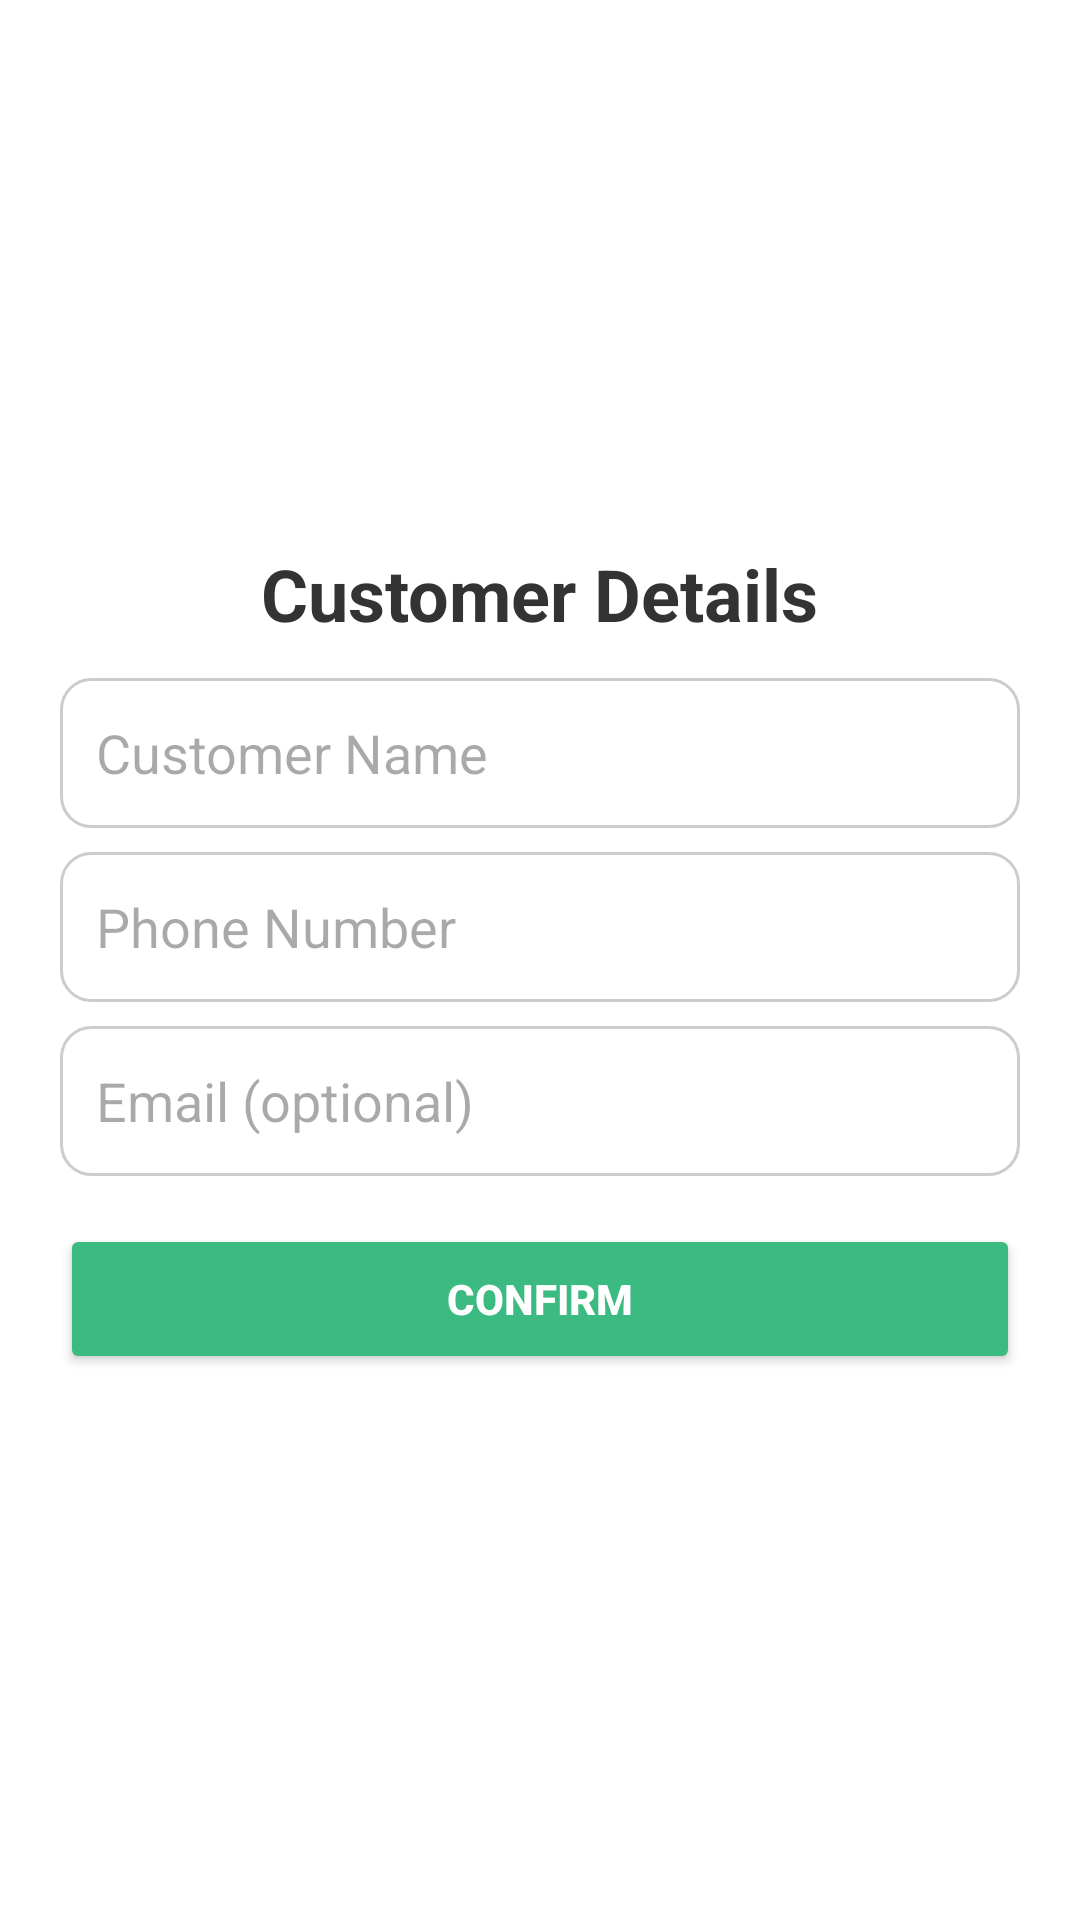

The Android layout XML behind this screen, and the referenced resources:
<!-- AndroidManifest.xml: application theme Theme.EasyEMI -->
<!-- res/layout/fragment_instant_sale.xml -->
<?xml version="1.0" encoding="utf-8"?>
<LinearLayout xmlns:android="http://schemas.android.com/apk/res/android"
    xmlns:tools="http://schemas.android.com/tools"
    android:layout_width="match_parent"
    android:layout_height="match_parent"
    tools:context=".InstantSaleFragment"
    android:orientation="vertical"
    android:padding="20dp"
    android:background="@color/white"
    android:gravity="center">


    <ImageView
        android:layout_width="@dimen/_100sdp"
        android:layout_height="@dimen/_100sdp"
        android:src="@drawable/easy_emi"
        android:layout_gravity="center"/>

        <TextView
            android:layout_width="wrap_content"
            android:layout_height="wrap_content"
            android:text="Customer Details"
            android:textSize="24sp"
            android:textStyle="bold"
            android:textColor="@color/darkGray"
            android:layout_gravity="center_horizontal"
            android:layout_marginBottom="12dp"/>

        <EditText
            android:id="@+id/etCustomerName"
            android:layout_width="match_parent"
            android:layout_height="50dp"
            android:hint="Customer Name"
            android:padding="12dp"
            android:background="@drawable/rounded_edittext"
            android:layout_marginBottom="8dp"/>

        <EditText
            android:id="@+id/etCustomerPhone"
            android:layout_width="match_parent"
            android:layout_height="50dp"
            android:hint="Phone Number"
            android:inputType="phone"
            android:padding="12dp"
            android:background="@drawable/rounded_edittext"
            android:layout_marginBottom="8dp"/>

        <EditText
            android:id="@+id/etCustomerEmail"
            android:layout_width="match_parent"
            android:layout_height="50dp"
            android:hint="Email (optional)"
            android:inputType="textEmailAddress"
            android:padding="12dp"
            android:background="@drawable/rounded_edittext"
            android:layout_marginBottom="16dp"/>

        <Button
            android:id="@+id/btnConfirmCustomer"
            android:layout_width="match_parent"
            android:layout_height="50dp"
            android:text="Confirm"
            android:textColor="@color/white"
            android:backgroundTint="@color/primaryGreen"
            android:textStyle="bold"/>
    </LinearLayout>
<!-- resources referenced by this layout -->
<resources>
  <color name="darkGray">#333333</color>
  <color name="primaryGreen">#3BBA81</color>
  <color name="white">#FFFFFFFF</color>
  <!-- drawable easy_emi: png bitmap (drawable, 81205 bytes) -->
  <!-- drawable rounded_edittext (drawable) -->
  <?xml version="1.0" encoding="utf-8"?>
  <shape xmlns:tools="http://schemas.android.com/tools"
      xmlns:android="http://schemas.android.com/apk/res/android"
      tools:ignore="ExtraText">
      android:shape="rectangle">
      <solid android:color="@color/white"/>
      <corners android:radius="10dp"/>
      <stroke android:width="1dp" android:color="#CCCCCC"/>
  </shape>
  <style name="Theme.EasyEMI" parent="Base.Theme.EasyEMI" />
  <style name="Base.Theme.EasyEMI" parent="Theme.Material3.DayNight.NoActionBar">
          
          
      </style>
</resources>
